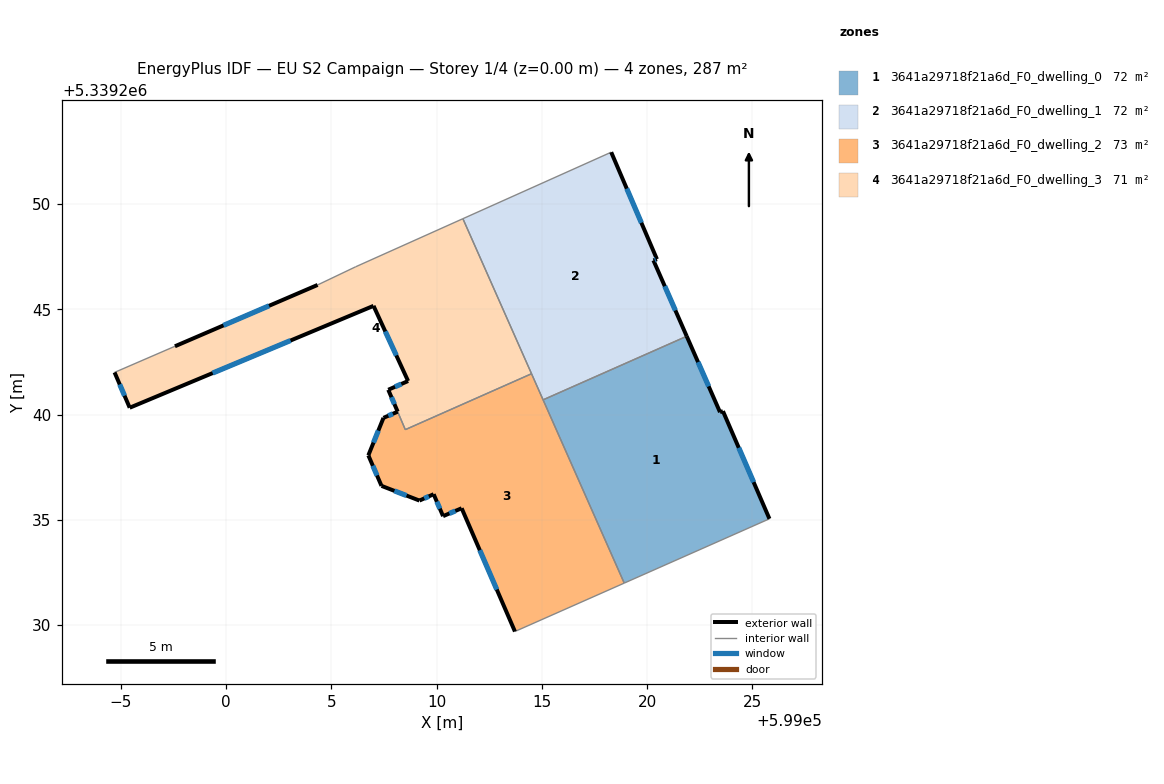
=== STOREY PLAN SPEC (per zone: floor XY polygon, exterior-wall plan segments, windows/doors) ===
zone 1: 3641a29718f21a6d_F0_dwelling_0  (71.6 m²)
  floor: (599021.89, 5339243.72) (599023.47, 5339240.11) (599023.61, 5339240.16) (599025.81, 5339235.05) (599018.92, 5339231.99) (599015.06, 5339240.70)
  exterior wall: (599023.47, 5339240.11) – (599021.89, 5339243.72)  [3.9 m]
    window: (599022.93, 5339241.34) – (599022.42, 5339242.49)  [1.2 m²]
  exterior wall: (599023.61, 5339240.16) – (599023.47, 5339240.11)  [0.1 m]
  exterior wall: (599025.81, 5339235.05) – (599023.61, 5339240.16)  [5.6 m]
    window: (599025.06, 5339236.79) – (599024.36, 5339238.42)  [1.7 m²]
  interior walls: 3
zone 2: 3641a29718f21a6d_F0_dwelling_1  (71.6 m²)
  floor: (599018.30, 5339252.46) (599020.47, 5339247.38) (599020.30, 5339247.32) (599021.89, 5339243.72) (599015.06, 5339240.70) (599011.25, 5339249.30)
  exterior wall: (599020.47, 5339247.38) – (599018.30, 5339252.46)  [5.5 m]
    window: (599019.73, 5339249.11) – (599019.04, 5339250.73)  [1.7 m²]
  exterior wall: (599020.30, 5339247.32) – (599020.47, 5339247.38)  [0.2 m]
    window: (599020.36, 5339247.34) – (599020.41, 5339247.36)  [0.1 m²]
  exterior wall: (599021.89, 5339243.72) – (599020.30, 5339247.32)  [3.9 m]
    window: (599021.35, 5339244.95) – (599020.84, 5339246.10)  [1.2 m²]
  interior walls: 4
zone 3: 3641a29718f21a6d_F0_dwelling_2  (72.7 m²)
  floor: (599014.51, 5339241.94) (599018.92, 5339231.99) (599013.72, 5339229.69) (599011.19, 5339235.55) (599010.31, 5339235.17) (599009.86, 5339236.21) (599009.19, 5339235.91) (599007.38, 5339236.61) (599006.76, 5339238.06) (599007.48, 5339239.84) (599008.15, 5339240.13) (599008.52, 5339239.28)
  exterior wall: (599007.38, 5339236.61) – (599009.19, 5339235.91)  [1.9 m]
    window: (599008.00, 5339236.37) – (599008.57, 5339236.15)  [0.6 m²]
  exterior wall: (599006.76, 5339238.06) – (599007.38, 5339236.61)  [1.6 m]
    window: (599006.97, 5339237.57) – (599007.17, 5339237.11)  [0.5 m²]
  exterior wall: (599007.48, 5339239.84) – (599006.76, 5339238.06)  [1.9 m]
    window: (599007.23, 5339239.24) – (599007.00, 5339238.67)  [0.6 m²]
  exterior wall: (599008.15, 5339240.13) – (599007.48, 5339239.84)  [0.7 m]
    window: (599007.92, 5339240.04) – (599007.71, 5339239.94)  [0.2 m²]
  exterior wall: (599011.19, 5339235.55) – (599013.72, 5339229.69)  [6.4 m]
    window: (599012.05, 5339233.56) – (599012.86, 5339231.69)  [2.0 m²]
  exterior wall: (599010.31, 5339235.17) – (599011.19, 5339235.55)  [1.0 m]
    window: (599010.61, 5339235.30) – (599010.89, 5339235.42)  [0.3 m²]
  exterior wall: (599009.86, 5339236.21) – (599010.31, 5339235.17)  [1.1 m]
    window: (599010.01, 5339235.86) – (599010.16, 5339235.53)  [0.3 m²]
  exterior wall: (599009.19, 5339235.91) – (599009.86, 5339236.21)  [0.7 m]
    window: (599009.42, 5339236.02) – (599009.63, 5339236.11)  [0.2 m²]
  interior walls: 5
zone 4: 3641a29718f21a6d_F0_dwelling_3  (70.5 m²)
  floor: (599011.25, 5339249.30) (599014.51, 5339241.94) (599008.52, 5339239.29) (599007.70, 5339241.18) (599008.65, 5339241.59) (599007.01, 5339245.16) (598995.42, 5339240.32) (598994.70, 5339242.00) (598997.57, 5339243.24) (599004.35, 5339246.16) (599006.15, 5339247.02)
  exterior wall: (599008.65, 5339241.59) – (599007.70, 5339241.18)  [1.0 m]
    window: (599008.33, 5339241.45) – (599008.03, 5339241.32)  [0.3 m²]
  exterior wall: (599007.01, 5339245.16) – (599008.65, 5339241.59)  [3.9 m]
    window: (599007.56, 5339243.95) – (599008.09, 5339242.81)  [1.2 m²]
  exterior wall: (598995.42, 5339240.32) – (599007.01, 5339245.16)  [12.6 m]
    window: (598999.36, 5339241.97) – (599003.06, 5339243.52)  [3.8 m²]
  exterior wall: (598994.70, 5339242.00) – (598995.42, 5339240.32)  [1.8 m]
    window: (598994.95, 5339241.43) – (598995.18, 5339240.90)  [0.6 m²]
  exterior wall: (599004.35, 5339246.16) – (598997.57, 5339243.24)  [7.4 m]
    window: (599002.04, 5339245.17) – (598999.88, 5339244.24)  [2.3 m²]
  exterior wall: (599007.70, 5339241.18) – (599008.15, 5339240.14)  [1.1 m]
    window: (599007.86, 5339240.82) – (599008.00, 5339240.49)  [0.3 m²]
  interior walls: 6

=== DERIVED (storey summary) ===
Building: EU S2 Campaign
Storey: 1 of 4  (floor level z = 0.00 m)
Storey gross floor area: 286.5 m²
Zones on this storey: 4
  - 3641a29718f21a6d_F0_dwelling_0: floor 71.6 m²; exterior wall 9.7 m (29.0 m²); 2 window(s) 2.9 m²; WWR 10.1%
  - 3641a29718f21a6d_F0_dwelling_1: floor 71.6 m²; exterior wall 9.6 m (28.9 m²); 3 window(s) 3.0 m²; WWR 10.2%
  - 3641a29718f21a6d_F0_dwelling_2: floor 72.7 m²; exterior wall 15.4 m (46.1 m²); 8 window(s) 4.7 m²; WWR 10.2%
  - 3641a29718f21a6d_F0_dwelling_3: floor 70.5 m²; exterior wall 27.8 m (83.5 m²); 6 window(s) 8.5 m²; WWR 10.2%
Zone adjacency (shared interzone walls):
  - 3641a29718f21a6d_F0_dwelling_0 ↔ 3641a29718f21a6d_F0_dwelling_1
  - 3641a29718f21a6d_F0_dwelling_0 ↔ 3641a29718f21a6d_F0_dwelling_2
  - 3641a29718f21a6d_F0_dwelling_1 ↔ 3641a29718f21a6d_F0_dwelling_2
  - 3641a29718f21a6d_F0_dwelling_1 ↔ 3641a29718f21a6d_F0_dwelling_3
  - 3641a29718f21a6d_F0_dwelling_2 ↔ 3641a29718f21a6d_F0_dwelling_3